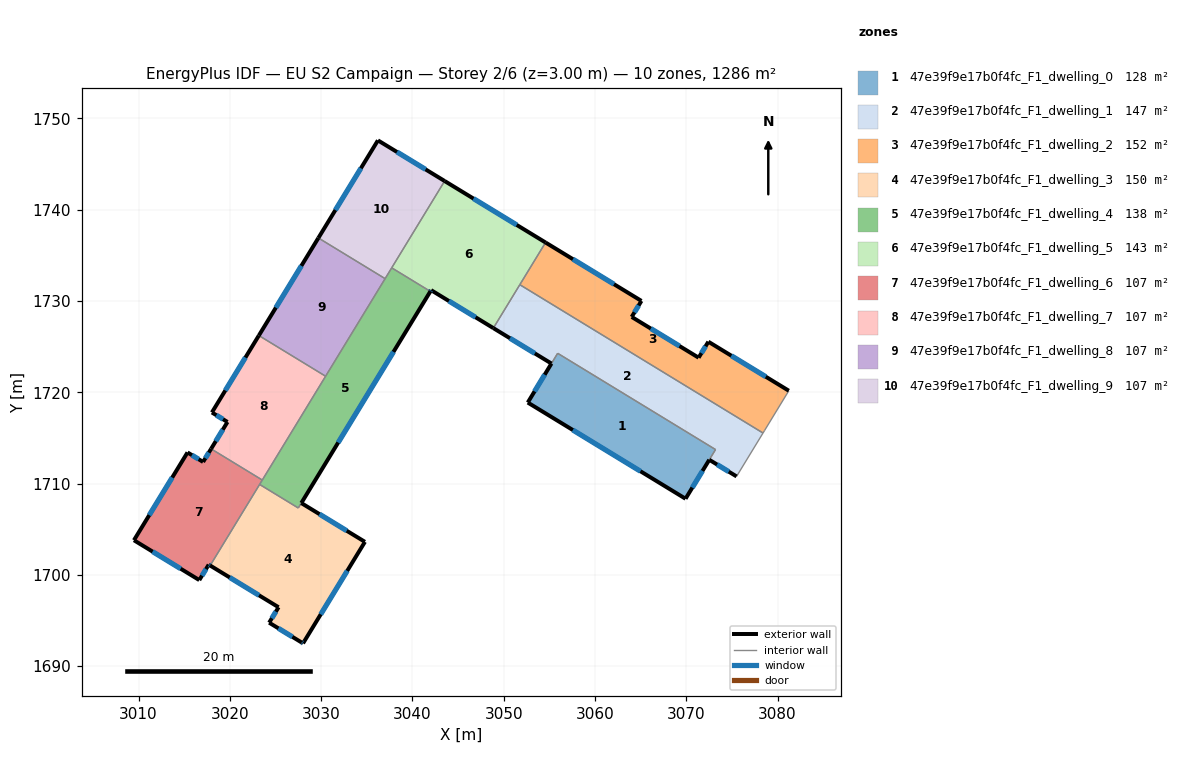
=== STOREY PLAN SPEC (per zone: floor XY polygon, exterior-wall plan segments, windows/doors) ===
zone 1: 47e39f9e17b0f4fc_F1_dwelling_0  (127.8 m²)
  floor: (3073.21, 1713.72) (3069.92, 1708.33) (3052.64, 1718.87) (3055.92, 1724.26)
  exterior wall: (3052.64, 1718.87) – (3069.92, 1708.33)  [20.2 m]
    window: (3057.58, 1715.86) – (3064.99, 1711.34)  [11.2 m²]
  exterior wall: (3055.23, 1723.15) – (3052.64, 1718.87)  [5.0 m]
    window: (3054.49, 1721.92) – (3053.38, 1720.09)  [2.8 m²]
  exterior wall: (3069.92, 1708.33) – (3072.52, 1712.60)  [5.0 m]
    window: (3070.67, 1709.55) – (3071.78, 1711.38)  [2.8 m²]
  interior walls: 3
zone 2: 47e39f9e17b0f4fc_F1_dwelling_1  (147.2 m²)
  floor: (3078.41, 1715.53) (3075.51, 1710.78) (3072.53, 1712.60) (3073.21, 1713.72) (3055.91, 1724.27) (3055.23, 1723.14) (3048.87, 1727.03) (3051.77, 1731.78)
  exterior wall: (3048.87, 1727.03) – (3055.23, 1723.14)  [7.5 m]
    window: (3050.69, 1725.92) – (3053.42, 1724.25)  [4.1 m²]
  exterior wall: (3072.53, 1712.60) – (3075.51, 1710.78)  [3.5 m]
    window: (3073.38, 1712.08) – (3074.66, 1711.30)  [1.9 m²]
  interior walls: 6
zone 3: 47e39f9e17b0f4fc_F1_dwelling_2  (151.5 m²)
  floor: (3072.42, 1725.54) (3081.24, 1720.17) (3078.57, 1715.79) (3078.41, 1715.53) (3051.77, 1731.78) (3051.93, 1732.04) (3054.59, 1736.40) (3065.09, 1730.00) (3064.02, 1728.25) (3071.36, 1723.79)
  exterior wall: (3065.09, 1730.00) – (3054.59, 1736.40)  [12.3 m]
    window: (3062.09, 1731.83) – (3057.59, 1734.57)  [6.8 m²]
  exterior wall: (3064.02, 1728.25) – (3065.09, 1730.00)  [2.1 m]
    window: (3064.33, 1728.75) – (3064.79, 1729.50)  [1.1 m²]
  exterior wall: (3071.36, 1723.79) – (3064.02, 1728.25)  [8.6 m]
    window: (3069.26, 1725.06) – (3066.12, 1726.98)  [4.7 m²]
  exterior wall: (3072.42, 1725.54) – (3071.36, 1723.79)  [2.0 m]
    window: (3072.12, 1725.04) – (3071.66, 1724.29)  [1.1 m²]
  exterior wall: (3081.24, 1720.17) – (3072.42, 1725.54)  [10.3 m]
    window: (3078.72, 1721.70) – (3074.94, 1724.00)  [5.7 m²]
  interior walls: 5
zone 4: 47e39f9e17b0f4fc_F1_dwelling_3  (150.4 m²)
  floor: (3034.80, 1703.61) (3028.02, 1692.50) (3027.87, 1692.59) (3024.31, 1694.76) (3025.34, 1696.45) (3017.85, 1701.02) (3023.27, 1709.90) (3027.50, 1707.32) (3027.83, 1707.86)
  exterior wall: (3017.85, 1701.02) – (3025.34, 1696.45)  [8.8 m]
    window: (3019.99, 1699.71) – (3023.20, 1697.75)  [4.8 m²]
  exterior wall: (3034.80, 1703.61) – (3027.83, 1707.86)  [8.2 m]
    window: (3032.81, 1704.83) – (3029.83, 1706.65)  [4.5 m²]
  exterior wall: (3028.02, 1692.50) – (3034.80, 1703.61)  [13.0 m]
    window: (3029.96, 1695.67) – (3032.87, 1700.44)  [7.2 m²]
  exterior wall: (3027.87, 1692.59) – (3028.02, 1692.50)  [0.2 m]
    window: (3027.91, 1692.56) – (3027.98, 1692.52)  [0.1 m²]
  exterior wall: (3024.31, 1694.76) – (3027.87, 1692.59)  [4.2 m]
    window: (3025.33, 1694.14) – (3026.85, 1693.21)  [2.3 m²]
  exterior wall: (3025.34, 1696.45) – (3024.31, 1694.76)  [2.0 m]
    window: (3025.05, 1695.97) – (3024.61, 1695.24)  [1.1 m²]
  interior walls: 3
zone 5: 47e39f9e17b0f4fc_F1_dwelling_4  (137.8 m²)
  floor: (3041.97, 1731.05) (3027.50, 1707.32) (3023.27, 1709.90) (3037.74, 1733.63)
  exterior wall: (3027.84, 1707.87) – (3041.97, 1731.05)  [27.1 m]
    window: (3031.88, 1714.49) – (3037.93, 1724.42)  [15.0 m²]
  interior walls: 7
zone 6: 47e39f9e17b0f4fc_F1_dwelling_5  (142.9 m²)
  floor: (3054.59, 1736.40) (3048.87, 1727.03) (3042.05, 1731.18) (3041.97, 1731.05) (3037.74, 1733.63) (3043.54, 1743.14)
  exterior wall: (3054.59, 1736.40) – (3043.54, 1743.14)  [12.9 m]
    window: (3051.43, 1738.33) – (3046.69, 1741.21)  [7.1 m²]
  exterior wall: (3042.05, 1731.18) – (3048.87, 1727.03)  [8.0 m]
    window: (3044.00, 1729.99) – (3046.92, 1728.21)  [4.4 m²]
  exterior wall: (3041.97, 1731.05) – (3042.05, 1731.18)  [0.2 m]
    window: (3041.99, 1731.08) – (3042.03, 1731.14)  [0.1 m²]
  interior walls: 5
zone 7: 47e39f9e17b0f4fc_F1_dwelling_6  (107.2 m²)
  floor: (3023.56, 1710.38) (3017.85, 1701.02) (3017.69, 1701.11) (3016.66, 1699.42) (3009.50, 1703.79) (3015.37, 1713.41) (3017.08, 1712.37) (3017.95, 1713.80)
  exterior wall: (3017.08, 1712.37) – (3015.37, 1713.41)  [2.0 m]
    window: (3016.59, 1712.66) – (3015.86, 1713.11)  [1.1 m²]
  exterior wall: (3017.95, 1713.80) – (3017.08, 1712.37)  [1.7 m]
    window: (3017.70, 1713.39) – (3017.33, 1712.77)  [0.9 m²]
  exterior wall: (3017.69, 1701.11) – (3017.85, 1701.02)  [0.2 m]
    window: (3017.74, 1701.09) – (3017.80, 1701.05)  [0.1 m²]
  exterior wall: (3016.66, 1699.42) – (3017.69, 1701.11)  [2.0 m]
    window: (3016.95, 1699.91) – (3017.40, 1700.63)  [1.1 m²]
  exterior wall: (3009.50, 1703.79) – (3016.66, 1699.42)  [8.4 m]
    window: (3011.55, 1702.54) – (3014.61, 1700.67)  [4.6 m²]
  exterior wall: (3015.37, 1713.41) – (3009.50, 1703.79)  [11.3 m]
    window: (3013.69, 1710.66) – (3011.18, 1706.54)  [6.2 m²]
  interior walls: 3
zone 8: 47e39f9e17b0f4fc_F1_dwelling_7  (107.2 m²)
  floor: (3030.49, 1721.75) (3023.56, 1710.38) (3017.95, 1713.80) (3019.75, 1716.74) (3018.04, 1717.79) (3023.18, 1726.21)
  exterior wall: (3019.75, 1716.74) – (3017.95, 1713.80)  [3.4 m]
    window: (3019.23, 1715.90) – (3018.47, 1714.64)  [1.9 m²]
  exterior wall: (3018.04, 1717.79) – (3019.75, 1716.74)  [2.0 m]
    window: (3018.53, 1717.49) – (3019.26, 1717.04)  [1.1 m²]
  exterior wall: (3023.18, 1726.21) – (3018.04, 1717.79)  [9.9 m]
    window: (3021.71, 1723.80) – (3019.51, 1720.19)  [5.4 m²]
  interior walls: 3
zone 9: 47e39f9e17b0f4fc_F1_dwelling_8  (107.2 m²)
  floor: (3037.01, 1732.44) (3030.49, 1721.75) (3023.18, 1726.21) (3029.70, 1736.90)
  exterior wall: (3029.70, 1736.90) – (3023.18, 1726.21)  [12.5 m]
    window: (3027.84, 1733.85) – (3025.05, 1729.27)  [6.9 m²]
  interior walls: 3
zone 10: 47e39f9e17b0f4fc_F1_dwelling_9  (107.2 m²)
  floor: (3043.54, 1743.14) (3037.01, 1732.44) (3029.70, 1736.90) (3036.23, 1747.59)
  exterior wall: (3036.23, 1747.59) – (3029.70, 1736.90)  [12.5 m]
    window: (3034.36, 1744.54) – (3031.57, 1739.96)  [6.9 m²]
  exterior wall: (3043.54, 1743.14) – (3036.23, 1747.59)  [8.6 m]
    window: (3041.45, 1744.41) – (3038.32, 1746.32)  [4.7 m²]
  interior walls: 3

=== DERIVED (storey summary) ===
Building: EU S2 Campaign
Storey: 2 of 6  (floor level z = 3.00 m)
Storey gross floor area: 1286.4 m²
Zones on this storey: 10
  - 47e39f9e17b0f4fc_F1_dwelling_0: floor 127.8 m²; exterior wall 30.2 m (90.7 m²); 3 window(s) 16.7 m²; WWR 18.4%
  - 47e39f9e17b0f4fc_F1_dwelling_1: floor 147.2 m²; exterior wall 11.0 m (32.9 m²); 2 window(s) 6.0 m²; WWR 18.4%
  - 47e39f9e17b0f4fc_F1_dwelling_2: floor 151.5 m²; exterior wall 35.3 m (105.9 m²); 5 window(s) 19.5 m²; WWR 18.4%
  - 47e39f9e17b0f4fc_F1_dwelling_3: floor 150.4 m²; exterior wall 36.3 m (108.9 m²); 6 window(s) 20.0 m²; WWR 18.4%
  - 47e39f9e17b0f4fc_F1_dwelling_4: floor 137.8 m²; exterior wall 27.1 m (81.4 m²); 1 window(s) 15.0 m²; WWR 18.4%
  - 47e39f9e17b0f4fc_F1_dwelling_5: floor 142.9 m²; exterior wall 21.1 m (63.3 m²); 3 window(s) 11.6 m²; WWR 18.4%
  - 47e39f9e17b0f4fc_F1_dwelling_6: floor 107.2 m²; exterior wall 25.5 m (76.5 m²); 6 window(s) 14.1 m²; WWR 18.4%
  - 47e39f9e17b0f4fc_F1_dwelling_7: floor 107.2 m²; exterior wall 15.3 m (46.0 m²); 3 window(s) 8.4 m²; WWR 18.4%
  - 47e39f9e17b0f4fc_F1_dwelling_8: floor 107.2 m²; exterior wall 12.5 m (37.6 m²); 1 window(s) 6.9 m²; WWR 18.4%
  - 47e39f9e17b0f4fc_F1_dwelling_9: floor 107.2 m²; exterior wall 21.1 m (63.2 m²); 2 window(s) 11.6 m²; WWR 18.4%
Zone adjacency (shared interzone walls):
  - 47e39f9e17b0f4fc_F1_dwelling_0 ↔ 47e39f9e17b0f4fc_F1_dwelling_1
  - 47e39f9e17b0f4fc_F1_dwelling_1 ↔ 47e39f9e17b0f4fc_F1_dwelling_2
  - 47e39f9e17b0f4fc_F1_dwelling_1 ↔ 47e39f9e17b0f4fc_F1_dwelling_5
  - 47e39f9e17b0f4fc_F1_dwelling_2 ↔ 47e39f9e17b0f4fc_F1_dwelling_5
  - 47e39f9e17b0f4fc_F1_dwelling_3 ↔ 47e39f9e17b0f4fc_F1_dwelling_4
  - 47e39f9e17b0f4fc_F1_dwelling_3 ↔ 47e39f9e17b0f4fc_F1_dwelling_6
  - 47e39f9e17b0f4fc_F1_dwelling_4 ↔ 47e39f9e17b0f4fc_F1_dwelling_5
  - 47e39f9e17b0f4fc_F1_dwelling_4 ↔ 47e39f9e17b0f4fc_F1_dwelling_6
  - 47e39f9e17b0f4fc_F1_dwelling_4 ↔ 47e39f9e17b0f4fc_F1_dwelling_7
  - 47e39f9e17b0f4fc_F1_dwelling_4 ↔ 47e39f9e17b0f4fc_F1_dwelling_8
  - 47e39f9e17b0f4fc_F1_dwelling_4 ↔ 47e39f9e17b0f4fc_F1_dwelling_9
  - 47e39f9e17b0f4fc_F1_dwelling_5 ↔ 47e39f9e17b0f4fc_F1_dwelling_9
  - 47e39f9e17b0f4fc_F1_dwelling_6 ↔ 47e39f9e17b0f4fc_F1_dwelling_7
  - 47e39f9e17b0f4fc_F1_dwelling_7 ↔ 47e39f9e17b0f4fc_F1_dwelling_8
  - 47e39f9e17b0f4fc_F1_dwelling_8 ↔ 47e39f9e17b0f4fc_F1_dwelling_9